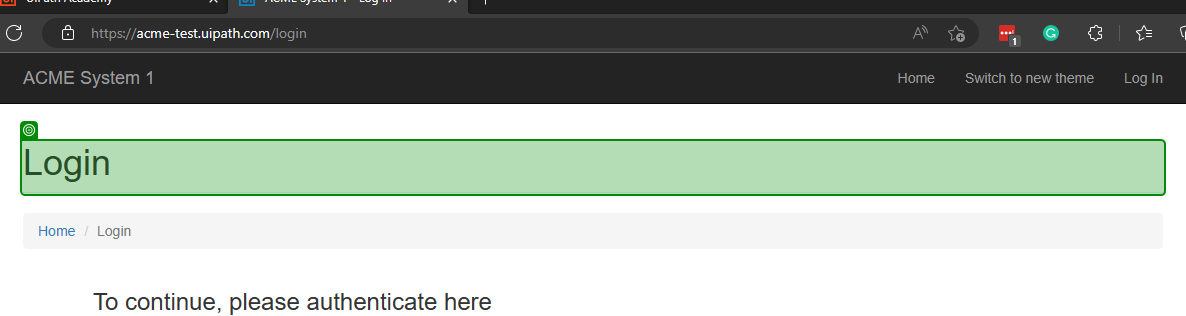
Workflow: Main

Step 1: check 'Login'

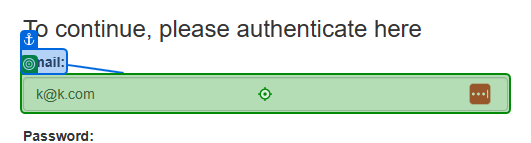
Step 2: type [Email] into 'Email'

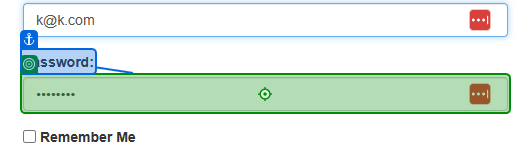
Step 3: type [Password] into 'Password'

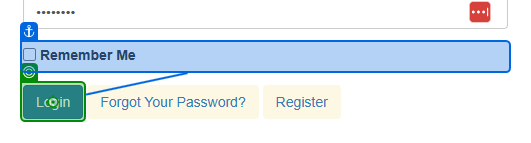
Step 4: click on 'Login'

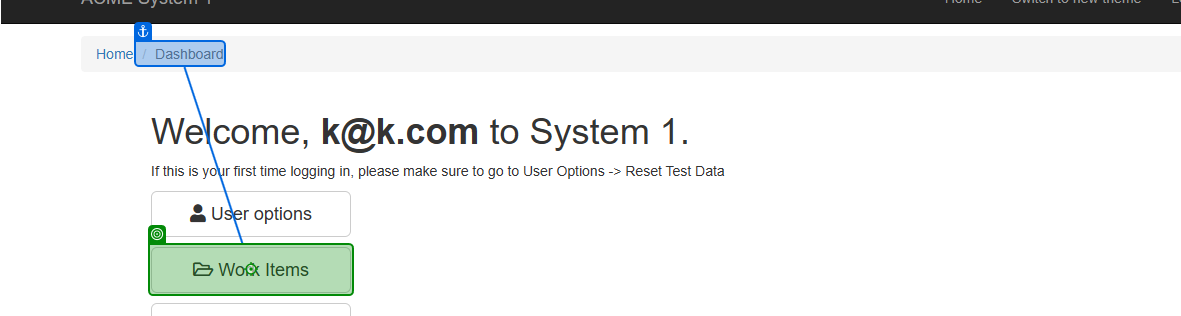
Step 5: click on 'Work Items'

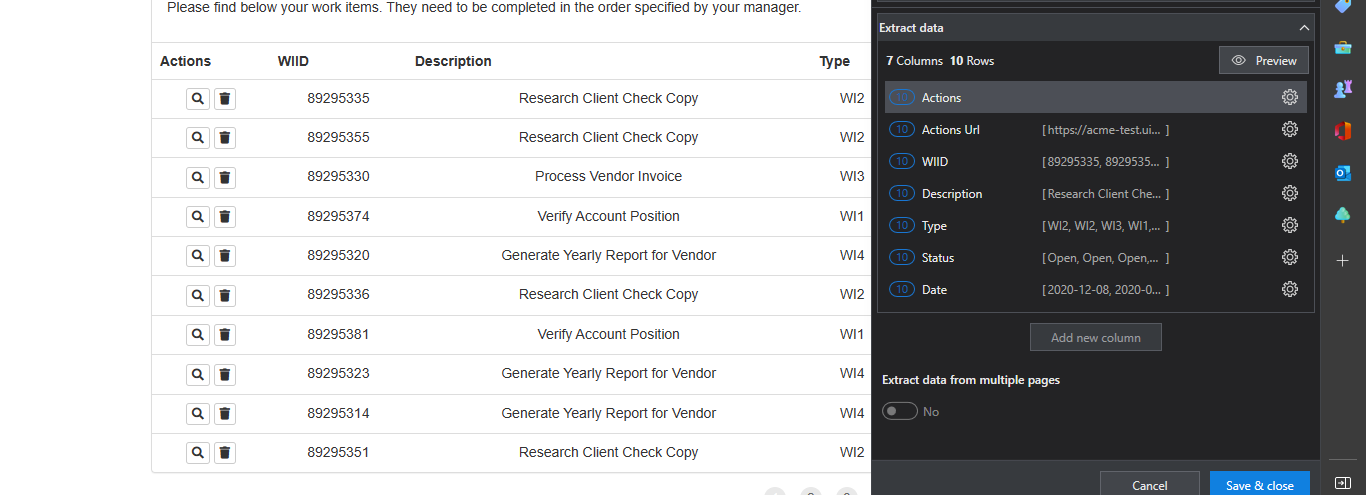
Step 6: get-text